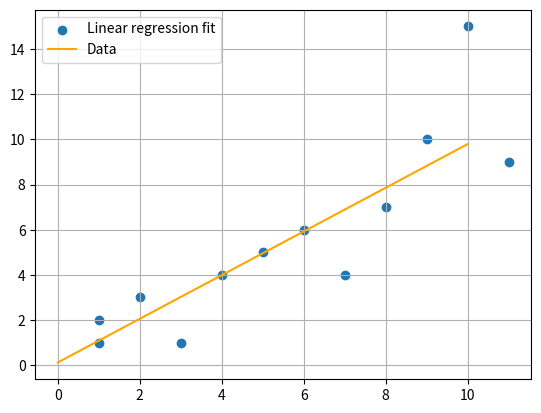

This chart was generated by the following Python code:
# import libraries
import numpy as np
import matplotlib.pyplot as plt
np.random.seed(2040)

# training data
x_points =np.array( [[1,1,2,3,4,5,6,7,8,9,10,11]]).T
y_points = np.array([[1,2,3,1,4,5,6,4,7,10,15,9]]).T

def intialize_params(X):
    theta0 = 0
    theta1 = 0
    m = X.shape[0]
    return theta0 ,theta1,m

# function to calculate hypothisis h(X) 
def hyp(theta0,theta1,X):
    return theta0 + theta1*X

# function to caculate batch cost
def compute_cost(theta0,theta1,X,Y,m):
    return (1/(2*m))*np.sum((hyp(theta0,theta1,X)-Y)**2)


# calculate Batch Grads
def calculate_grads_batch(X,Y,theta0,theta1,m):
    dtheta0 = (1/m)*np.sum(hyp(theta0,theta1,X)-Y)
    dtheta1 = float((1/m)*X.T.dot(hyp(theta0,theta1,X)-Y))
    
    return dtheta0,dtheta1

# calculate Stocastic grads
def calculate_grads_stocastic(X,Y,theta0,theta1):
    dtheta0 = hyp(theta0,theta1,X)-Y
    dtheta1 = (hyp(theta0,theta1,X)-Y)*X

    return dtheta0,dtheta1

# update paramaters with gradients.
def update_params(theta0,theta1,learning_rate,dtheta0,dtheta1):
    theta0 = theta0 - learning_rate*dtheta0;
    theta1 = theta1 - learning_rate*dtheta1;
    
    return theta0, theta1

def fit_model(X,Y,learning_rate = 0.001,tolerance = 1e-5,n_batches = 2,plot_result=False,kind ="SGD"):
    theta0, theta1,m = intialize_params(X)

    # Batch Gradient descent
    if(kind=="batch"):
        iters = 0
        while(True):

            cost_old = compute_cost(theta0,theta1,X,Y,m)
            dtheta0 ,dtheta1 = calculate_grads_batch(X,Y,theta0,theta1,m)
            theta0,theta1 = update_params(theta0,theta1,learning_rate,dtheta0,dtheta1)
            cost_new = compute_cost(theta0,theta1,X,Y,m)
            iters += 1 
            if((cost_old-cost_new)<=tolerance):
                break
        
    # mini-batch Gradient descent
    if(kind == "mini-batch"):

        iters = 0
        batch_size = int(len(X)/n_batches)

        while(True):
            batch_index = np.random.randint(0,len(X-1),batch_size)

            x_batch = np.take(X,batch_index)
            y_batch = np.take(Y,batch_index)

            cost_old = compute_cost(theta0,theta1,x_batch,y_batch,m)
            dtheta0 ,dtheta1 = calculate_grads_batch(x_batch,y_batch,theta0,theta1,m)
            theta0,theta1 = update_params(theta0,theta1,learning_rate,dtheta0,dtheta1)
            cost_new = compute_cost(theta0,theta1,x_batch,y_batch,m)

            iters += 1 
            if((cost_old-cost_new)<=tolerance):
                break
        

    # Stocastic Gradient descent
    if(kind == "SGD"):
        iters = 0
        while(True):
            indexes = np.random.randint(0, len(X)) # random sample
            
            Xs = np.take(X, indexes)
            ys = np.take(Y, indexes)

            cost_old = compute_cost(theta0,theta1,Xs,ys,1)
            dtheta0 , dtheta1 = calculate_grads_stocastic(Xs,ys,theta0,theta1)
            theta0, theta1 = update_params(theta0,theta1,learning_rate,dtheta0,dtheta1)
            cost_new = compute_cost(theta0,theta1,Xs,ys,1)   
            
            iters +=1
            if((cost_old-cost_new)<=tolerance):
                break
    # plot fitted line w.r.t data

    if(plot_result):
        plt.scatter(x_points,y_points)

        points = np.linspace(0,10,10)
        predicted_line = theta0+theta1*points
        
        plt.plot(points,predicted_line,"orange")
        plt.grid()
        plt.legend(["Linear regression fit","Data"])

    
    return theta0,theta1,iters



theta0,theta1,iters = fit_model(x_points,y_points,kind="batch",plot_result=False)
print("\n\nbatch : \ntheta0 = "+str(theta0)+"\ntheta1 = "+str(theta1)+"\nNumbers of itterations to converse : "+str(iters)+"\n\n")

theta0,theta1,iters = fit_model(x_points,y_points,kind="SGD",plot_result=True)
print("SGD : \ntheta0 = "+str(theta0)+"\ntheta1 = "+str(theta1)+"\nNumbers of itterations to converse : "+str(iters)+"\n\n")

theta0,theta1,iters = fit_model(x_points,y_points,kind="mini-batch",plot_result=False)
print("mini-batch :\ntheta0 = "+str(theta0)+"\ntheta1 = "+str(theta1)+"\nNumbers of itterations to converse : "+str(iters))



plt.show()